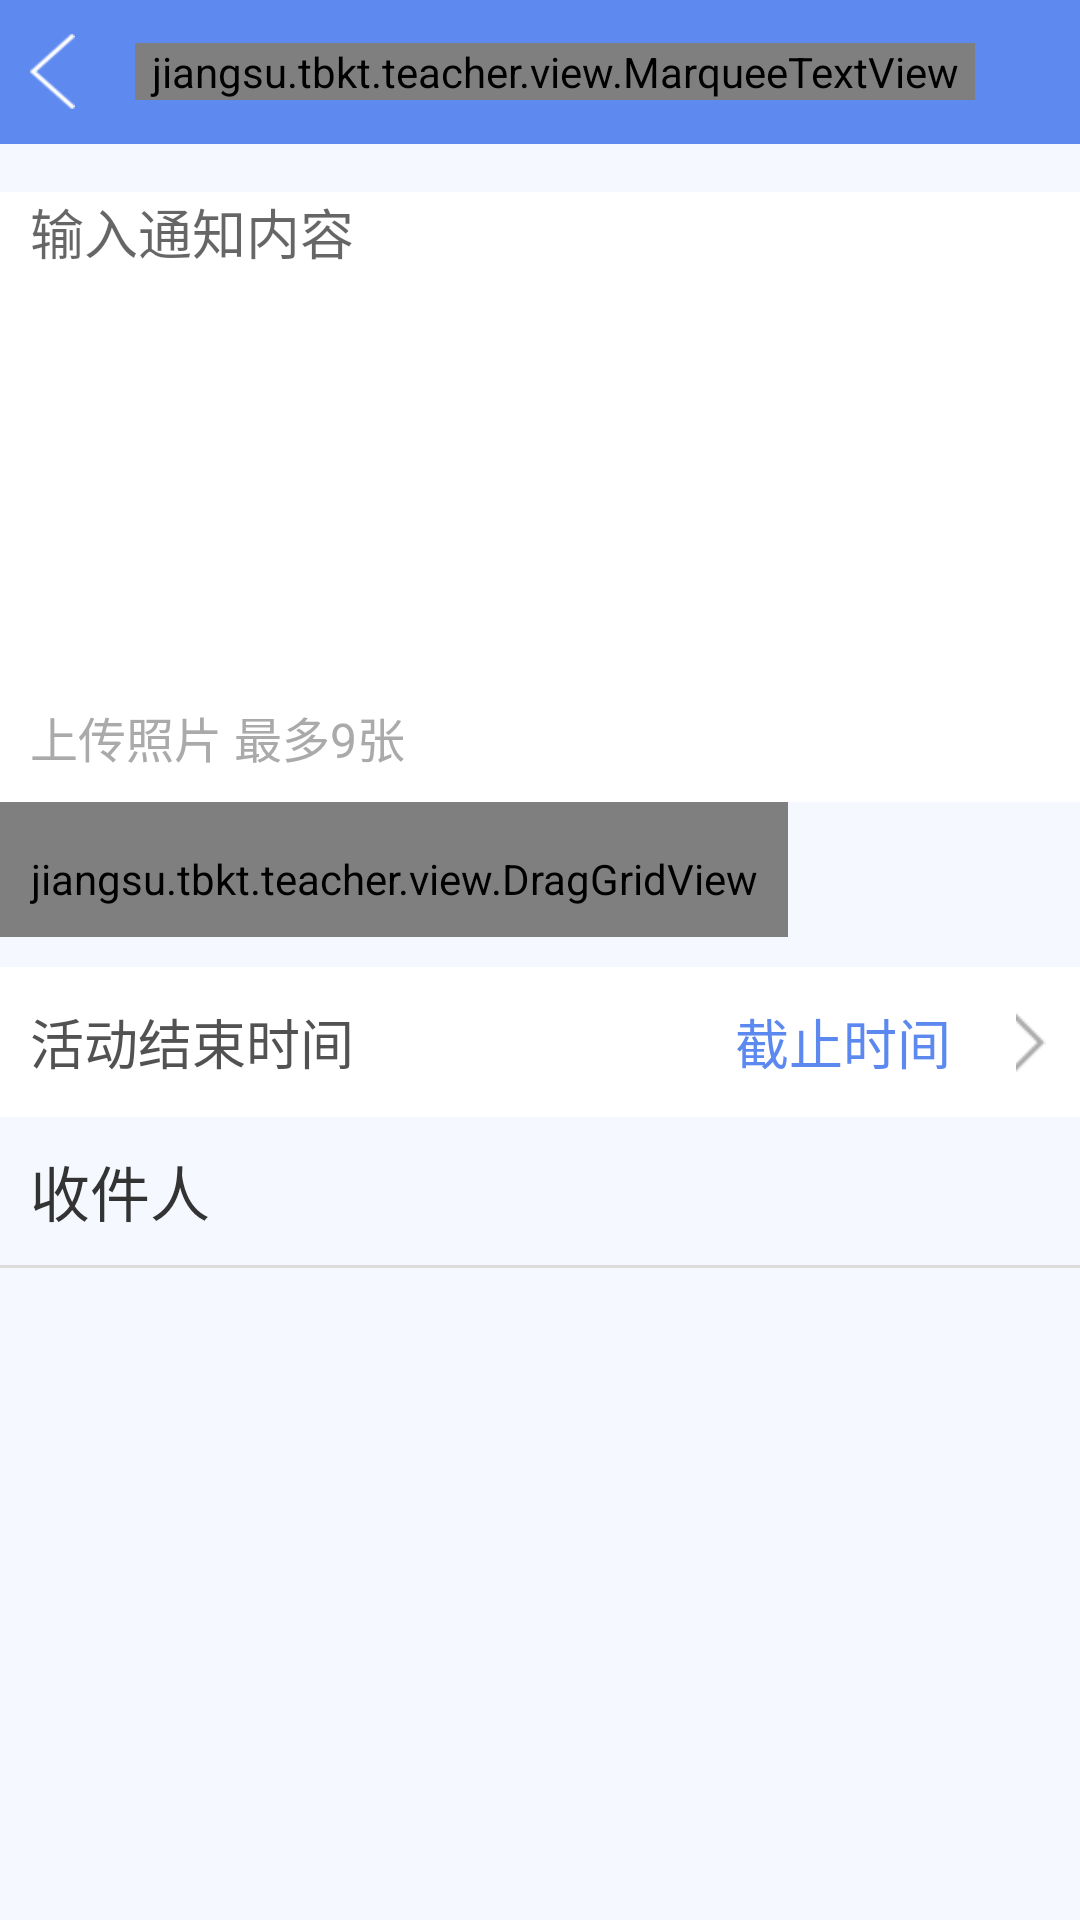

Produce the Android XML layout that renders to this screen, including the resource entries it uses.
<!-- AndroidManifest.xml: application theme AppTheme -->
<!-- res/layout/activity_sendtask.xml -->
<?xml version="1.0" encoding="utf-8"?>
<LinearLayout xmlns:android="http://schemas.android.com/apk/res/android"
    android:layout_width="match_parent"
    android:layout_height="match_parent"
    android:background="#f5f9ff"
    android:orientation="vertical">

    <include layout="@layout/include_top_view" />

    <include layout="@layout/view_load_fail" />


    

    <EditText
        android:id="@+id/et_notify"
        android:layout_width="match_parent"
        android:layout_height="160dp"
        android:paddingRight="10dp"
        android:paddingLeft="10dp"
        android:layout_marginTop="16dp"
        android:background="@color/white"
        android:gravity="top"
        android:hint="输入通知内容" />

    <ScrollView
        android:layout_width="match_parent"
        android:layout_height="match_parent">

        <LinearLayout
            android:layout_width="match_parent"
            android:layout_height="match_parent"
            android:orientation="vertical">

            <TextView
                android:layout_width="match_parent"
                android:layout_height="wrap_content"
                android:background="@color/white"
                android:paddingBottom="10dp"
                android:paddingLeft="10dp"
                android:paddingTop="10dp"
                android:text="上传照片 最多9张"
                android:textColor="#aaaaaa"
                android:textSize="16dp" />


            <jiangsu.tbkt.teacher.view.DragGridView
                android:id="@+id/dragGridView"
                android:layout_width="wrap_content"
                android:layout_height="wrap_content"
                android:background="@color/white"
                android:cacheColorHint="@android:color/transparent"
                android:gravity="center"
                android:horizontalSpacing="10dp"
                android:listSelector="@android:color/transparent"
                android:numColumns="3"
                android:paddingLeft="10dp"
                android:paddingBottom="10dp"
                android:paddingTop="16dp"
                android:paddingRight="10dp"
                android:stretchMode="columnWidth"
                android:verticalSpacing="10dp" />

            <RelativeLayout
                android:layout_width="match_parent"
                android:layout_height="50dp"
                android:background="@color/white"
                android:layout_marginTop="10dp"
                android:paddingLeft="10dp"
                android:paddingRight="10dp">

                <TextView
                    android:layout_width="wrap_content"
                    android:layout_height="wrap_content"
                    android:layout_centerVertical="true"
                    android:layout_marginTop="10dp"
                    android:text="活动结束时间"
                    android:textColor="#525252"
                    android:textSize="18dp" />

                <TextView
                    android:id="@+id/tv_time"
                    android:layout_width="wrap_content"
                    android:layout_height="wrap_content"
                    android:layout_centerVertical="true"
                    android:text="截止时间"
                    android:paddingRight="20dp"
                    android:layout_toLeftOf="@id/iv_arrow"
                    android:textColor="#5c89f0"
                    android:textSize="18dp" />

                <ImageView
                    android:id="@+id/iv_arrow"
                    android:layout_width="wrap_content"
                    android:layout_height="20dp"
                    android:layout_alignParentRight="true"
                    android:layout_centerVertical="true"
                    android:src="@drawable/arrow" />

            </RelativeLayout>


            <TextView
                android:layout_width="match_parent"
                android:layout_height="wrap_content"
                android:layout_marginLeft="10dp"
                android:layout_marginTop="10dp"
                android:text="收件人"
                android:textColor="#333333"
                android:textSize="20dp" />

            <View
                android:layout_width="match_parent"
                android:layout_height="1dp"
                android:layout_marginTop="10dp"
                android:background="#DCDCDC" />

            <ListView
                android:id="@+id/lv_classes"
                android:layout_width="match_parent"
                android:layout_height="match_parent"
                android:background="@color/white"
                android:cacheColorHint="#00000000"
                android:divider="#DCDCDC"
                android:dividerHeight="1dp"
                android:listSelector="#00000000"
                android:scrollbars="none"></ListView>

        </LinearLayout>
    </ScrollView>
</LinearLayout>
<!-- res/layout/include_top_view.xml (included above) -->
<?xml version="1.0" encoding="utf-8"?>
<RelativeLayout xmlns:android="http://schemas.android.com/apk/res/android"
    android:layout_width="match_parent"
    android:layout_height="48dp"
    android:background="#5e89ef"
    android:orientation="horizontal">

    <ImageView
        android:id="@+id/top_btnback"
        android:layout_width="15dp"
        android:layout_height="25dp"
        android:layout_alignParentLeft="true"
        android:layout_centerVertical="true"
        android:layout_marginLeft="10dp"
        android:background="@drawable/arrow_top" />

    <ImageView
        android:id="@+id/top_pop"
        android:layout_width="wrap_content"
        android:layout_height="wrap_content"
        android:layout_alignParentRight="true"
        android:layout_centerVertical="true"
        android:layout_marginRight="15dp"
        android:visibility="invisible" />


    <jiangsu.tbkt.teacher.view.MarqueeTextView
        android:id="@+id/top_infotxt"
        android:layout_width="wrap_content"
        android:layout_height="wrap_content"
        android:layout_centerVertical="true"
        android:layout_marginLeft="20dp"
        android:layout_marginRight="20dp"
        android:layout_toLeftOf="@+id/top_pop"
        android:layout_toRightOf="@+id/top_btnback"
        android:ellipsize="marquee"
        android:focusable="true"
        android:focusableInTouchMode="true"
        android:gravity="center"
        android:marqueeRepeatLimit="marquee_forever"
        android:scrollHorizontally="true"
        android:singleLine="true"
        android:textColor="@color/white"
        android:textSize="18dp" />

    <Button
        android:id="@+id/bt_confirm"
        android:layout_width="70dp"
        android:layout_height="36dp"
        android:layout_alignParentRight="true"
        android:layout_centerVertical="true"
        android:layout_marginRight="10dp"
        android:background="@drawable/selector_top"
        android:text="确 定"
        android:textColor="#5e89ef"
        android:visibility="gone" />
</RelativeLayout>
<!-- res/layout/view_load_fail.xml (included above) -->
<?xml version="1.0" encoding="utf-8"?>
<LinearLayout xmlns:android="http://schemas.android.com/apk/res/android"
    android:id="@+id/fail_layout"
    android:layout_width="match_parent"
    android:layout_height="match_parent"
    android:background="@color/white"
    android:orientation="vertical"
    android:visibility="gone">

    <ImageView
        android:layout_width="48dp"
        android:layout_height="48dp"
        android:layout_gravity="center_horizontal"
        android:layout_marginTop="180dp"
        android:background="@drawable/load_fail" />

    <TextView
        android:id="@+id/fail_tv"
        android:layout_width="wrap_content"
        android:layout_height="wrap_content"
        android:layout_gravity="center_horizontal"
        android:layout_margin="20dp"
        android:text="请连接网络"
        android:textColor="@color/text_remark"
        android:textSize="16sp" />

    <Button
        android:id="@+id/reload_btn"
        android:layout_width="wrap_content"
        android:layout_height="wrap_content"
        android:layout_gravity="center_horizontal"
        android:background="@drawable/shape_reload"
        android:paddingBottom="10dp"
        android:paddingLeft="20dp"
        android:paddingRight="20dp"
        android:paddingTop="10dp"
        android:text="重新加载"
        android:textColor="@color/white"
        android:textSize="18sp" />

</LinearLayout>
<!-- resources referenced by this layout -->
<resources>
  <color name="text_remark">#aaaaaa</color>
  <color name="white">#FFFFFF</color>
  <!-- drawable arrow: png bitmap (drawable, 1095 bytes) -->
  <!-- drawable arrow_top: png bitmap (drawable, 1492 bytes) -->
  <!-- drawable load_fail: png bitmap (drawable, 2870 bytes) -->
  <!-- drawable selector_top (drawable) -->
  <?xml version="1.0" encoding="utf-8"?>
  <selector xmlns:android="http://schemas.android.com/apk/res/android">
      <item android:drawable="@drawable/shape_bg_top" android:state_enabled="true"/>
      <item android:drawable="@drawable/shape_bg_top2" android:state_enabled="false"/>
      
      <item android:drawable="@drawable/shape_bg_top"/>
  </selector>
  <!-- drawable shape_bg (drawable) -->
  <?xml version="1.0" encoding="utf-8"?>
  <shape xmlns:android="http://schemas.android.com/apk/res/android"
      android:shape="rectangle">
      <corners android:radius="6dp"/>
      <stroke android:color="#E5E5E5" android:width="1dp"/>
      <solid android:color="#FFFFFF"/>
  </shape>
  <!-- drawable shape_reload (drawable) -->
  <?xml version="1.0" encoding="utf-8"?>
  <shape xmlns:android="http://schemas.android.com/apk/res/android"
      android:shape="rectangle">
      <corners android:radius="10dp" />
  
      <stroke
          android:width="1dp"
          android:color="#5e89ef" />
      <solid android:color="#5e89ef" />
  </shape>
  <style name="AppTheme" parent="Theme.AppCompat.Light.DarkActionBar">
          
      </style>
  <!-- drawable shape_bg_top (drawable) -->
  <?xml version="1.0" encoding="utf-8"?>
  <shape xmlns:android="http://schemas.android.com/apk/res/android"
      android:shape="rectangle">
      <corners android:radius="6dp"/>
      <stroke android:color="#ffffff" android:width="1dp"/>
      <solid android:color="#ffffff"/>
  </shape>
  <!-- drawable shape_bg_top2 (drawable) -->
  <?xml version="1.0" encoding="utf-8"?>
  <shape xmlns:android="http://schemas.android.com/apk/res/android"
      android:shape="rectangle">
      <corners android:radius="6dp"/>
      <stroke android:color="#ffffff" android:width="1dp"/>
      <solid android:color="#00000000"/>
  </shape>
</resources>
